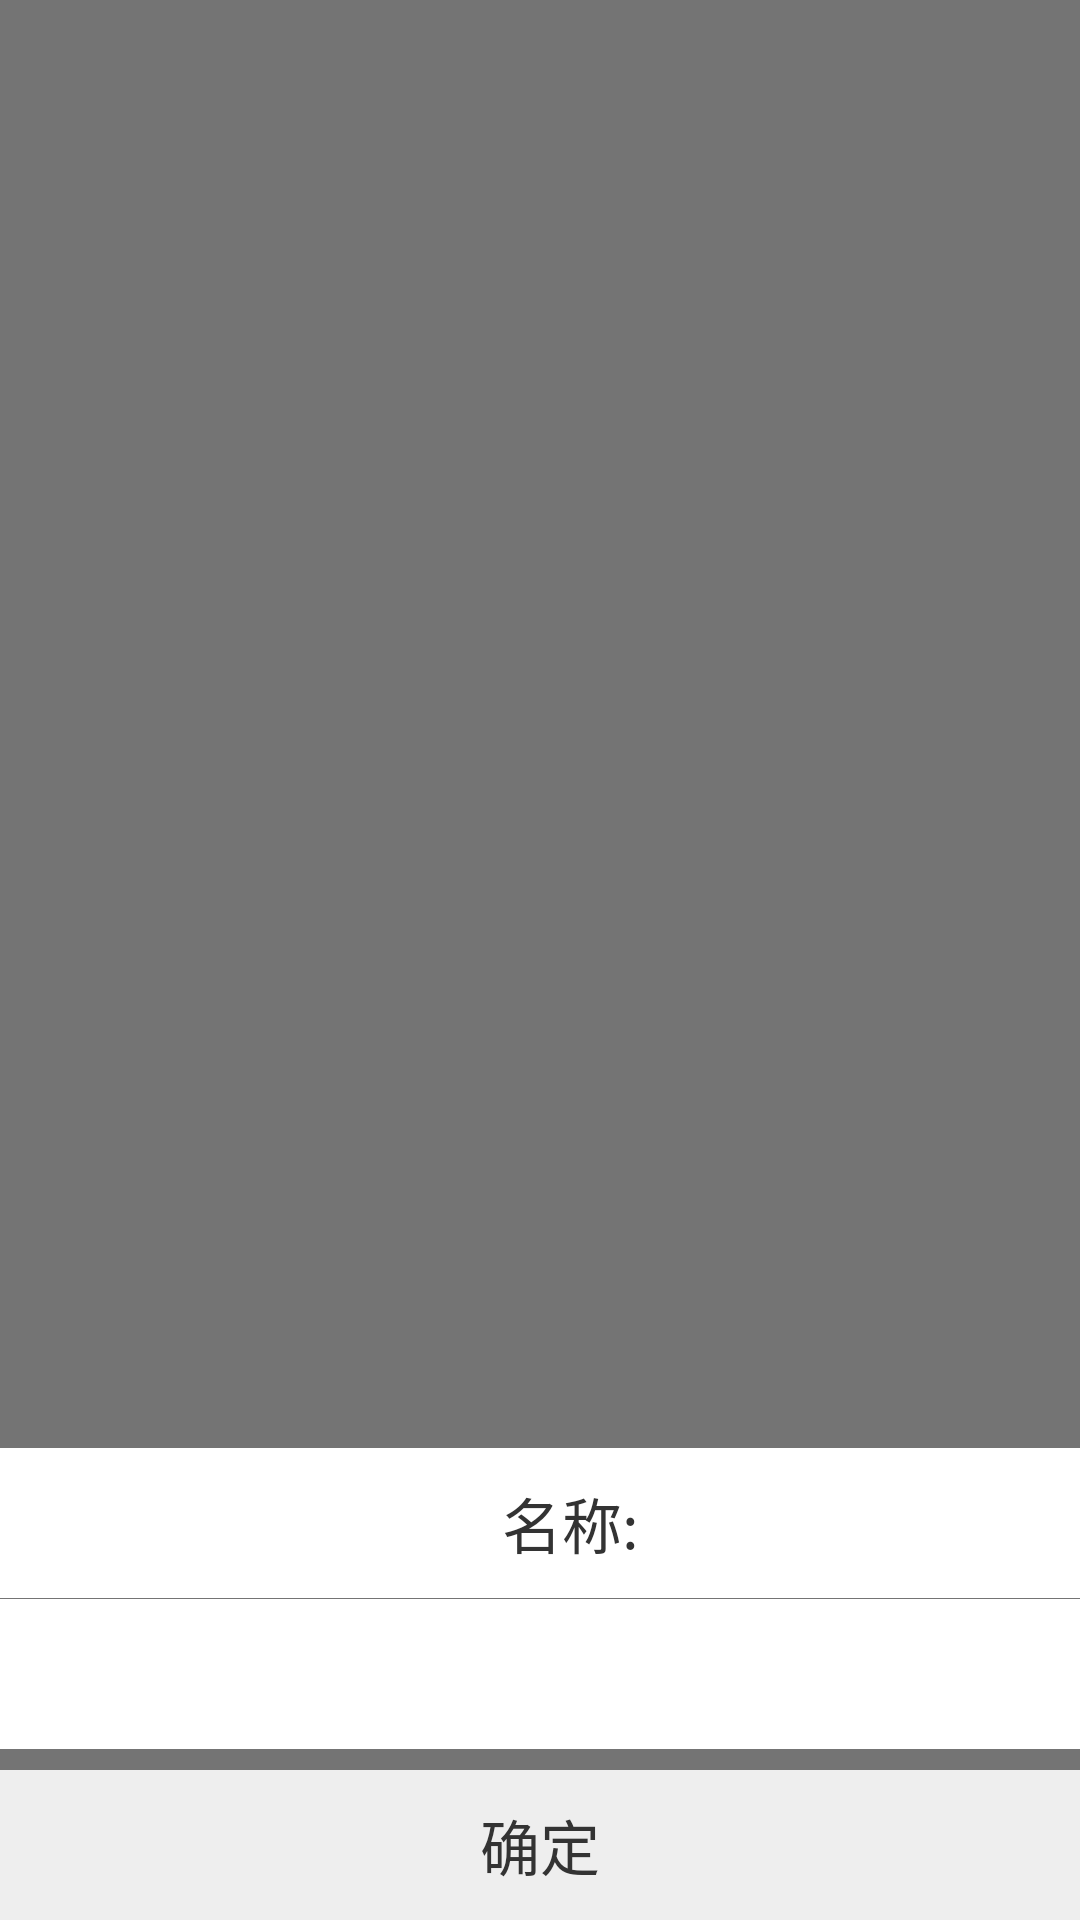

The Android layout XML behind this screen, and the referenced resources:
<!-- AndroidManifest.xml: application theme AppTheme -->
<!-- res/layout/dialog_single_edit.xml -->
<?xml version="1.0" encoding="utf-8"?>
<RelativeLayout xmlns:android="http://schemas.android.com/apk/res/android"
    android:layout_width="match_parent"
    android:layout_height="match_parent"
    android:background="#88000000">

    <TextView
        android:id="@+id/confirm"
        android:layout_width="match_parent"
        android:layout_height="50dp"
        android:layout_alignParentBottom="true"
        android:layout_gravity="center_horizontal"
        android:layout_marginTop="7dp"
        android:background="#eee"
        android:gravity="center"
        android:paddingLeft="10dp"
        android:paddingRight="10dp"
        android:text="确定"
        android:textColor="#333"
        android:textSize="20dp" />

    <EditText
        android:id="@+id/input_content"
        style="@style/number"
        android:layout_width="match_parent"
        android:layout_height="50dp"
        android:layout_above="@id/confirm"
        android:layout_marginTop="1px" />

    <TextView
        android:id="@+id/name"
        android:layout_width="match_parent"
        android:layout_height="50dp"
        android:layout_above="@id/input_content"
        android:layout_marginTop="1px"
        android:background="#fff"
        android:gravity="center"
        android:maxLines="1"
        android:paddingLeft="20dp"
        android:text="名称:"
        android:textColor="#333"
        android:textColorHint="#555"
        android:textSize="20dp" />


</RelativeLayout>
<!-- resources referenced by this layout -->
<resources>
  <style name="number" parent="edit">
          <item name="android:digits">0123456789.</item>
          <item name="android:inputType">number</item>
      </style>
  <style name="AppTheme" parent="Theme.AppCompat.Light.DarkActionBar">
          
          <item name="colorPrimary">#333333</item>
          <item name="colorPrimaryDark">#333333</item>
          <item name="colorAccent">@color/colorAccent</item>
          <item name="windowNoTitle">true</item>
      </style>
  <style name="edit">
          <item name="android:background">#fff</item>
          <item name="android:gravity">center</item>
          <item name="android:maxLines">1</item>
          <item name="android:textColor">#333</item>
          <item name="android:textColorHint">#555</item>
          <item name="android:textSize">20dp</item>
      </style>
  <color name="colorAccent">#FF4081</color>
</resources>
